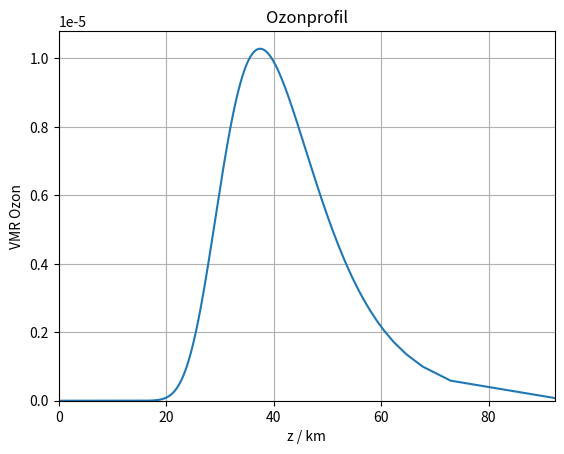

This chart was generated by the following Python code: (Note: this script raises an exception after producing the figure.)
import numpy as np
import matplotlib.pyplot as plt
import math

def calc_o3_vmr(pressure):

    # This function calculates the ozone VMR as a function of air pressure.
    # It follows https://doi.org/10.5194/gmd-11-793-2018.

    g1 = 3.6478
    g2 = 0.83209
    g3 = 11.3515

    # calculation of the result
    calc_o3_vmr = g1*(pressure/100.0)**g2*math.exp(-pressure/(100.0*g3))*1.0e-6

    return calc_o3_vmr

pressure_vector = np.linspace(102400, 1, 10000)
o3_vector = np.zeros([len(pressure_vector)])

for ji in range(len(pressure_vector)):
    o3_vector[ji] = calc_o3_vmr(pressure_vector[ji])

z_km = -8.0*np.log(pressure_vector/102400.0)

fig = plt.figure()
plt.title("Ozonprofil")
plt.plot(z_km, o3_vector)
plt.xlim([min(z_km), max(z_km)])
plt.ylim([min(o3_vector), 1.05*max(o3_vector)])
plt.xlabel("z / km")
plt.ylabel("VMR Ozon")
plt.grid()
fig.savefig("figs/o3_profile.png", dpi = 500)








